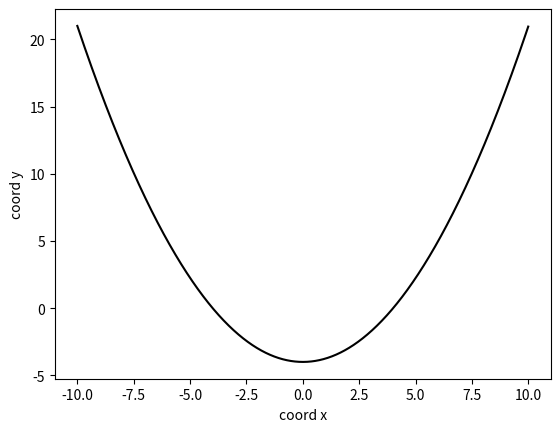

Generate this figure with matplotlib:
import matplotlib.pyplot as plt
import numpy as np
def giperbola(a=4, b=2):
    x = np.arange(-10,10,0.01)
    y = (x**2/a**2 - 1)*b**2
    plt.plot(x,y,color='k',label='giperbola')
    plt.xlabel('coord x')
    plt.ylabel('coord y')
    plt.show()
    
giperbola()    